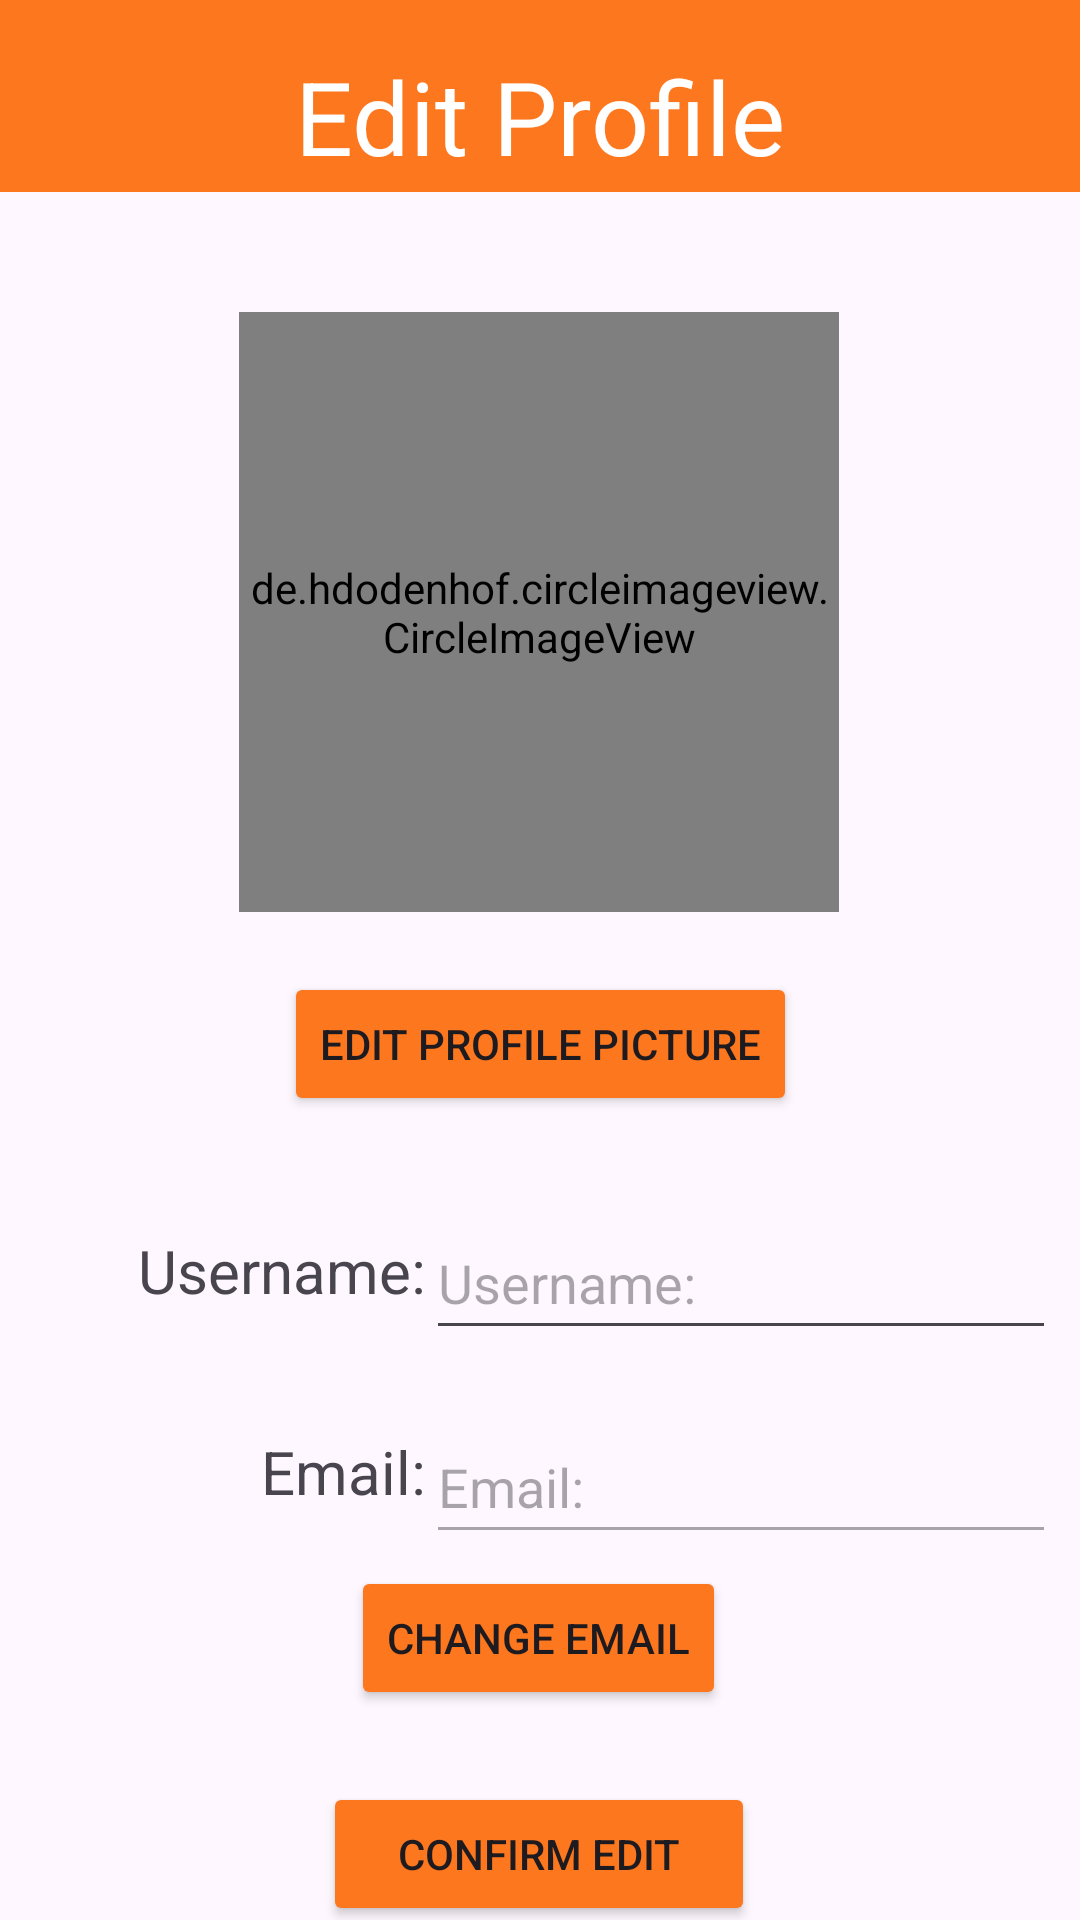

Produce the Android XML layout that renders to this screen, including the resource entries it uses.
<!-- AndroidManifest.xml: application theme Theme.RealFoodForAll -->
<!-- res/layout/activity_profile_edit.xml -->
<?xml version="1.0" encoding="utf-8"?>
<androidx.constraintlayout.widget.ConstraintLayout xmlns:android="http://schemas.android.com/apk/res/android"
    xmlns:app="http://schemas.android.com/apk/res-auto"
    xmlns:tools="http://schemas.android.com/tools"
    android:layout_width="match_parent"
    android:layout_height="match_parent"
    tools:context=".ProfileEditActivity">

    <androidx.appcompat.widget.Toolbar
        android:id="@+id/toolbar2"
        android:layout_width="409dp"
        android:layout_height="wrap_content"
        android:background="@color/yellow"
        android:minHeight="?attr/actionBarSize"
        android:theme="?attr/actionBarTheme"
        app:layout_constraintEnd_toEndOf="parent"
        app:layout_constraintStart_toStartOf="parent"
        app:layout_constraintTop_toTopOf="parent" />

    <ImageView
        android:id="@+id/imageView2"
        android:layout_width="73dp"
        android:layout_height="64dp"
        app:layout_constraintStart_toStartOf="@+id/toolbar2"
        app:layout_constraintTop_toTopOf="@+id/toolbar2"
        app:srcCompat="@drawable/back" />

    <TextView
        android:id="@+id/textView6"
        android:layout_width="wrap_content"
        android:layout_height="wrap_content"
        android:layout_marginTop="16dp"
        android:text="@string/edit_profile"
        android:textColor="@color/white"
        android:textSize="34sp"
        app:layout_constraintEnd_toEndOf="@+id/toolbar2"
        app:layout_constraintHorizontal_bias="0.289"
        app:layout_constraintStart_toEndOf="@+id/imageView2"
        app:layout_constraintTop_toTopOf="@+id/toolbar2" />

    <androidx.constraintlayout.widget.Guideline
        android:id="@+id/guideline2"
        android:layout_width="wrap_content"
        android:layout_height="wrap_content"
        android:orientation="horizontal"
        app:layout_constraintGuide_begin="386dp" />

    <de.hdodenhof.circleimageview.CircleImageView
        android:id="@+id/imageViewProfPicEdit"
        android:layout_width="200dp"
        android:layout_height="200dp"
        android:layout_marginTop="40dp"
        app:layout_constraintEnd_toEndOf="parent"
        app:layout_constraintHorizontal_bias="0.498"
        app:layout_constraintStart_toStartOf="parent"
        app:layout_constraintTop_toBottomOf="@+id/toolbar2"
        tools:srcCompat="@tools:sample/avatars" />

    <Button
        android:id="@+id/buttonChangeImage"
        android:layout_width="wrap_content"
        android:layout_height="wrap_content"
        android:layout_marginTop="20dp"
        android:backgroundTint="@color/yellow"
        android:text="@string/edit_pic"
        app:layout_constraintEnd_toEndOf="parent"
        app:layout_constraintStart_toStartOf="parent"
        app:layout_constraintTop_toBottomOf="@+id/imageViewProfPicEdit" />

    <androidx.constraintlayout.widget.Guideline
        android:id="@+id/guideline3"
        android:layout_width="wrap_content"
        android:layout_height="wrap_content"
        android:orientation="vertical"
        app:layout_constraintGuide_begin="142dp" />

    <TextView
        android:id="@+id/textView7"
        android:layout_width="wrap_content"
        android:layout_height="wrap_content"
        android:layout_marginTop="24dp"
        android:text="@string/username_edit"
        android:textSize="20sp"
        app:layout_constraintEnd_toStartOf="@+id/guideline3"
        app:layout_constraintHorizontal_bias="1.0"
        app:layout_constraintStart_toStartOf="parent"
        app:layout_constraintTop_toTopOf="@+id/guideline2" />

    <TextView
        android:id="@+id/textView8"
        android:layout_width="wrap_content"
        android:layout_height="wrap_content"
        android:layout_marginTop="40dp"
        android:text="@string/email_edit"
        android:textSize="20sp"
        app:layout_constraintEnd_toStartOf="@+id/guideline3"
        app:layout_constraintHorizontal_bias="1.0"
        app:layout_constraintStart_toStartOf="parent"
        app:layout_constraintTop_toBottomOf="@+id/textView7" />

    <EditText
        android:id="@+id/editTextProfileName"
        android:layout_width="wrap_content"
        android:layout_height="wrap_content"
        android:layout_marginTop="16dp"
        android:ems="10"
        android:hint="@string/username_edit"
        android:inputType="text"
        android:minHeight="48dp"
        app:layout_constraintEnd_toEndOf="parent"
        app:layout_constraintHorizontal_bias="0.0"
        app:layout_constraintStart_toStartOf="@+id/guideline3"
        app:layout_constraintTop_toTopOf="@+id/guideline2" />

    <EditText
        android:id="@+id/editTextProfEmail"
        android:layout_width="wrap_content"
        android:layout_height="wrap_content"
        android:layout_marginTop="20dp"
        android:ems="10"
        android:hint="@string/email_edit"
        android:inputType="none"
        android:enabled="false"
        android:minHeight="48dp"
        app:layout_constraintEnd_toEndOf="parent"
        app:layout_constraintHorizontal_bias="0.0"
        app:layout_constraintStart_toStartOf="@+id/guideline3"
        app:layout_constraintTop_toBottomOf="@+id/editTextProfileName"
        />

    <Button
        android:id="@+id/buttonConfirmEdit"
        android:layout_width="144dp"
        android:layout_height="48dp"
        android:layout_marginTop="76dp"
        android:backgroundTint="@color/yellow"
        android:text="@string/confirm_edit"
        app:layout_constraintEnd_toEndOf="parent"
        app:layout_constraintHorizontal_bias="0.498"
        app:layout_constraintStart_toStartOf="parent"
        app:layout_constraintTop_toBottomOf="@+id/editTextProfEmail" />

    <Button
        android:id="@+id/buttonResetEdit"
        android:layout_width="144dp"
        android:layout_height="48dp"
        android:layout_marginTop="12dp"
        android:text="@string/reset_edit"
        app:layout_constraintEnd_toEndOf="parent"
        app:layout_constraintHorizontal_bias="0.498"
        app:layout_constraintStart_toStartOf="parent"
        app:layout_constraintTop_toBottomOf="@+id/buttonConfirmEdit" />

    <Button
        android:id="@+id/buttonChangeEmail"
        android:layout_width="wrap_content"
        android:layout_height="wrap_content"
        android:layout_marginTop="4dp"
        android:backgroundTint="@color/yellow"
        android:text="@string/change_email"
        app:layout_constraintEnd_toEndOf="parent"
        app:layout_constraintHorizontal_bias="0.498"
        app:layout_constraintStart_toStartOf="parent"
        app:layout_constraintTop_toBottomOf="@+id/editTextProfEmail" />

</androidx.constraintlayout.widget.ConstraintLayout>
<!-- resources referenced by this layout -->
<resources>
  <color name="white">#FFFFFFFF</color>
  <color name="yellow">#FD771E</color>
  <string name="change_email">Change Email</string>
  <string name="confirm_edit">Confirm Edit</string>
  <string name="edit_pic">Edit Profile Picture</string>
  <string name="edit_profile">Edit Profile </string>
  <string name="email_edit">Email: </string>
  <string name="reset_edit">Reset</string>
  <string name="username_edit">Username: </string>
  <style name="Theme.RealFoodForAll" parent="Base.Theme.RealFoodForAll" />
  <style name="Base.Theme.RealFoodForAll" parent="Theme.Material3.DayNight.NoActionBar">
          
          
      </style>
</resources>
